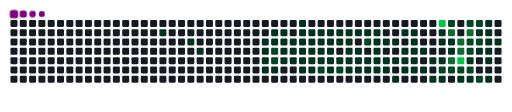
t = 0.00 s
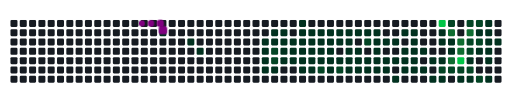
t = 1.77 s
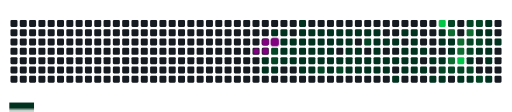
t = 3.30 s
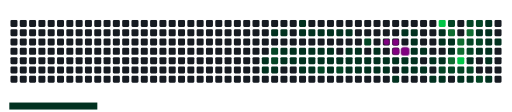
t = 5.00 s
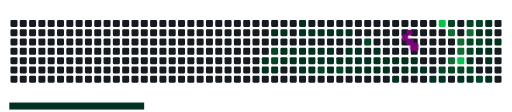
t = 6.65 s
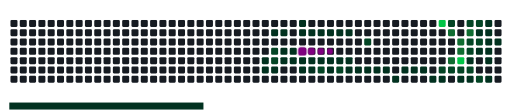
t = 8.30 s

The animated SVG that drew these frames (rendered in a browser with its animation timeline set to each time). Animation: 127 CSS @keyframes rules; frames cover the first 8.30 s, repeats indefinitely.

<svg viewBox="-16 -32 880 192" width="880" height="192" xmlns="http://www.w3.org/2000/svg"><desc>Generated with https://github.com/Platane/snk</desc><style>:root{--cb:#1b1f230a;--cs:purple;--ce:#161b22;--c0:#161b22;--c1:#01311f;--c2:#034525;--c3:#0f6d31;--c4:#00c647}.c{shape-rendering:geometricPrecision;fill:var(--ce);stroke-width:1px;stroke:var(--cb);animation:none 34700ms linear infinite;width:12px;height:12px}@keyframes c0{5.18%{fill:var(--c1)}5.2%,100%{fill:var(--ce)}}.c.c0{fill:var(--c1);animation-name:c0}@keyframes c1{6.33%{fill:var(--c1)}6.35%,100%{fill:var(--ce)}}.c.c1{fill:var(--c1);animation-name:c1}@keyframes c2{6.91%{fill:var(--c1)}6.93%,100%{fill:var(--ce)}}.c.c2{fill:var(--c1);animation-name:c2}@keyframes c3{9.21%{fill:var(--c1)}9.23%,100%{fill:var(--ce)}}.c.c3{fill:var(--c1);animation-name:c3}@keyframes c4{8.92%{fill:var(--c1)}8.94%,100%{fill:var(--ce)}}.c.c4{fill:var(--c1);animation-name:c4}@keyframes c5{49.56%{fill:var(--c1)}49.58%,100%{fill:var(--ce)}}.c.c5{fill:var(--c1);animation-name:c5}@keyframes c6{49.85%{fill:var(--c1)}49.87%,100%{fill:var(--ce)}}.c.c6{fill:var(--c1);animation-name:c6}@keyframes c7{48.4%{fill:var(--c1)}48.42%,100%{fill:var(--ce)}}.c.c7{fill:var(--c1);animation-name:c7}@keyframes c8{9.5%{fill:var(--c1)}9.52%,100%{fill:var(--ce)}}.c.c8{fill:var(--c1);animation-name:c8}@keyframes c9{76.07%{fill:var(--c2)}76.09%,100%{fill:var(--ce)}}.c.c9{fill:var(--c2);animation-name:c9}@keyframes ca{75.78%{fill:var(--c2)}75.8%,100%{fill:var(--ce)}}.c.ca{fill:var(--c2);animation-name:ca}@keyframes cb{50.13%{fill:var(--c1)}50.15%,100%{fill:var(--ce)}}.c.cb{fill:var(--c1);animation-name:cb}@keyframes cc{48.12%{fill:var(--c1)}48.14%,100%{fill:var(--ce)}}.c.cc{fill:var(--c1);animation-name:cc}@keyframes cd{9.79%{fill:var(--c1)}9.81%,100%{fill:var(--ce)}}.c.cd{fill:var(--c1);animation-name:cd}@keyframes ce{24.49%{fill:var(--c1)}24.51%,100%{fill:var(--ce)}}.c.ce{fill:var(--c1);animation-name:ce}@keyframes cf{24.77%{fill:var(--c1)}24.79%,100%{fill:var(--ce)}}.c.cf{fill:var(--c1);animation-name:cf}@keyframes cg{10.08%{fill:var(--c1)}10.1%,100%{fill:var(--ce)}}.c.cg{fill:var(--c1);animation-name:cg}@keyframes ch{24.2%{fill:var(--c1)}24.22%,100%{fill:var(--ce)}}.c.ch{fill:var(--c1);animation-name:ch}@keyframes ci{25.06%{fill:var(--c1)}25.08%,100%{fill:var(--ce)}}.c.ci{fill:var(--c1);animation-name:ci}@keyframes cj{47.25%{fill:var(--c1)}47.27%,100%{fill:var(--ce)}}.c.cj{fill:var(--c1);animation-name:cj}@keyframes ck{46.96%{fill:var(--c1)}46.98%,100%{fill:var(--ce)}}.c.ck{fill:var(--c1);animation-name:ck}@keyframes cl{10.36%{fill:var(--c1)}10.38%,100%{fill:var(--ce)}}.c.cl{fill:var(--c1);animation-name:cl}@keyframes cm{23.91%{fill:var(--c1)}23.93%,100%{fill:var(--ce)}}.c.cm{fill:var(--c1);animation-name:cm}@keyframes cn{25.35%{fill:var(--c1)}25.37%,100%{fill:var(--ce)}}.c.cn{fill:var(--c1);animation-name:cn}@keyframes co{51%{fill:var(--c1)}51.02%,100%{fill:var(--ce)}}.c.co{fill:var(--c1);animation-name:co}@keyframes cp{46.68%{fill:var(--c1)}46.7%,100%{fill:var(--ce)}}.c.cp{fill:var(--c1);animation-name:cp}@keyframes cq{10.65%{fill:var(--c1)}10.67%,100%{fill:var(--ce)}}.c.cq{fill:var(--c1);animation-name:cq}@keyframes cr{23.62%{fill:var(--c1)}23.64%,100%{fill:var(--ce)}}.c.cr{fill:var(--c1);animation-name:cr}@keyframes cs{25.64%{fill:var(--c1)}25.66%,100%{fill:var(--ce)}}.c.cs{fill:var(--c1);animation-name:cs}@keyframes ct{51.29%{fill:var(--c1)}51.31%,100%{fill:var(--ce)}}.c.ct{fill:var(--c1);animation-name:ct}@keyframes cu{46.39%{fill:var(--c1)}46.41%,100%{fill:var(--ce)}}.c.cu{fill:var(--c1);animation-name:cu}@keyframes cv{10.94%{fill:var(--c1)}10.96%,100%{fill:var(--ce)}}.c.cv{fill:var(--c1);animation-name:cv}@keyframes cw{23.33%{fill:var(--c1)}23.35%,100%{fill:var(--ce)}}.c.cw{fill:var(--c1);animation-name:cw}@keyframes cx{25.93%{fill:var(--c1)}25.95%,100%{fill:var(--ce)}}.c.cx{fill:var(--c1);animation-name:cx}@keyframes cy{74.05%{fill:var(--c2)}74.07%,100%{fill:var(--ce)}}.c.cy{fill:var(--c2);animation-name:cy}@keyframes cz{44.37%{fill:var(--c1)}44.39%,100%{fill:var(--ce)}}.c.cz{fill:var(--c1);animation-name:cz}@keyframes c10{11.23%{fill:var(--c1)}11.25%,100%{fill:var(--ce)}}.c.c10{fill:var(--c1);animation-name:c10}@keyframes c11{23.04%{fill:var(--c1)}23.06%,100%{fill:var(--ce)}}.c.c11{fill:var(--c1);animation-name:c11}@keyframes c12{26.21%{fill:var(--c1)}26.23%,100%{fill:var(--ce)}}.c.c12{fill:var(--c1);animation-name:c12}@keyframes c13{43.22%{fill:var(--c1)}43.24%,100%{fill:var(--ce)}}.c.c13{fill:var(--c1);animation-name:c13}@keyframes c14{44.66%{fill:var(--c1)}44.68%,100%{fill:var(--ce)}}.c.c14{fill:var(--c1);animation-name:c14}@keyframes c15{11.52%{fill:var(--c1)}11.54%,100%{fill:var(--ce)}}.c.c15{fill:var(--c1);animation-name:c15}@keyframes c16{26.5%{fill:var(--c1)}26.52%,100%{fill:var(--ce)}}.c.c16{fill:var(--c1);animation-name:c16}@keyframes c17{73.48%{fill:var(--c2)}73.5%,100%{fill:var(--ce)}}.c.c17{fill:var(--c2);animation-name:c17}@keyframes c18{44.95%{fill:var(--c1)}44.97%,100%{fill:var(--ce)}}.c.c18{fill:var(--c1);animation-name:c18}@keyframes c19{11.81%{fill:var(--c1)}11.83%,100%{fill:var(--ce)}}.c.c19{fill:var(--c1);animation-name:c19}@keyframes c1a{22.47%{fill:var(--c1)}22.49%,100%{fill:var(--ce)}}.c.c1a{fill:var(--c1);animation-name:c1a}@keyframes c1b{26.79%{fill:var(--c1)}26.81%,100%{fill:var(--ce)}}.c.c1b{fill:var(--c1);animation-name:c1b}@keyframes c1c{27.08%{fill:var(--c1)}27.1%,100%{fill:var(--ce)}}.c.c1c{fill:var(--c1);animation-name:c1c}@keyframes c1d{12.38%{fill:var(--c1)}12.4%,100%{fill:var(--ce)}}.c.c1d{fill:var(--c1);animation-name:c1d}@keyframes c1e{22.18%{fill:var(--c1)}22.2%,100%{fill:var(--ce)}}.c.c1e{fill:var(--c1);animation-name:c1e}@keyframes c1f{21.89%{fill:var(--c1)}21.91%,100%{fill:var(--ce)}}.c.c1f{fill:var(--c1);animation-name:c1f}@keyframes c1g{27.37%{fill:var(--c1)}27.39%,100%{fill:var(--ce)}}.c.c1g{fill:var(--c1);animation-name:c1g}@keyframes c1h{12.67%{fill:var(--c1)}12.69%,100%{fill:var(--ce)}}.c.c1h{fill:var(--c1);animation-name:c1h}@keyframes c1i{71.75%{fill:var(--c2)}71.77%,100%{fill:var(--ce)}}.c.c1i{fill:var(--c2);animation-name:c1i}@keyframes c1j{21.6%{fill:var(--c1)}21.62%,100%{fill:var(--ce)}}.c.c1j{fill:var(--c1);animation-name:c1j}@keyframes c1k{27.66%{fill:var(--c1)}27.68%,100%{fill:var(--ce)}}.c.c1k{fill:var(--c1);animation-name:c1k}@keyframes c1l{12.96%{fill:var(--c1)}12.98%,100%{fill:var(--ce)}}.c.c1l{fill:var(--c1);animation-name:c1l}@keyframes c1m{13.25%{fill:var(--c1)}13.27%,100%{fill:var(--ce)}}.c.c1m{fill:var(--c1);animation-name:c1m}@keyframes c1n{21.03%{fill:var(--c1)}21.05%,100%{fill:var(--ce)}}.c.c1n{fill:var(--c1);animation-name:c1n}@keyframes c1o{21.32%{fill:var(--c1)}21.34%,100%{fill:var(--ce)}}.c.c1o{fill:var(--c1);animation-name:c1o}@keyframes c1p{27.94%{fill:var(--c1)}27.96%,100%{fill:var(--ce)}}.c.c1p{fill:var(--c1);animation-name:c1p}@keyframes c1q{13.53%{fill:var(--c1)}13.55%,100%{fill:var(--ce)}}.c.c1q{fill:var(--c1);animation-name:c1q}@keyframes c1r{20.45%{fill:var(--c1)}20.47%,100%{fill:var(--ce)}}.c.c1r{fill:var(--c1);animation-name:c1r}@keyframes c1s{28.23%{fill:var(--c1)}28.25%,100%{fill:var(--ce)}}.c.c1s{fill:var(--c1);animation-name:c1s}@keyframes c1t{13.82%{fill:var(--c1)}13.84%,100%{fill:var(--ce)}}.c.c1t{fill:var(--c1);animation-name:c1t}@keyframes c1u{20.16%{fill:var(--c1)}20.18%,100%{fill:var(--ce)}}.c.c1u{fill:var(--c1);animation-name:c1u}@keyframes c1v{40.91%{fill:var(--c1)}40.93%,100%{fill:var(--ce)}}.c.c1v{fill:var(--c1);animation-name:c1v}@keyframes c1w{18.43%{fill:var(--c1)}18.45%,100%{fill:var(--ce)}}.c.c1w{fill:var(--c1);animation-name:c1w}@keyframes c1x{14.4%{fill:var(--c1)}14.42%,100%{fill:var(--ce)}}.c.c1x{fill:var(--c1);animation-name:c1x}@keyframes c1y{19.87%{fill:var(--c1)}19.89%,100%{fill:var(--ce)}}.c.c1y{fill:var(--c1);animation-name:c1y}@keyframes c1z{28.81%{fill:var(--c1)}28.83%,100%{fill:var(--ce)}}.c.c1z{fill:var(--c1);animation-name:c1z}@keyframes c20{18.15%{fill:var(--c1)}18.17%,100%{fill:var(--ce)}}.c.c20{fill:var(--c1);animation-name:c20}@keyframes c21{19.01%{fill:var(--c1)}19.03%,100%{fill:var(--ce)}}.c.c21{fill:var(--c1);animation-name:c21}@keyframes c22{14.69%{fill:var(--c1)}14.71%,100%{fill:var(--ce)}}.c.c22{fill:var(--c1);animation-name:c22}@keyframes c23{19.59%{fill:var(--c1)}19.61%,100%{fill:var(--ce)}}.c.c23{fill:var(--c1);animation-name:c23}@keyframes c24{29.1%{fill:var(--c1)}29.12%,100%{fill:var(--ce)}}.c.c24{fill:var(--c1);animation-name:c24}@keyframes c25{14.98%{fill:var(--c1)}15%,100%{fill:var(--ce)}}.c.c25{fill:var(--c1);animation-name:c25}@keyframes c26{29.38%{fill:var(--c1)}29.4%,100%{fill:var(--ce)}}.c.c26{fill:var(--c1);animation-name:c26}@keyframes c27{15.55%{fill:var(--c1)}15.57%,100%{fill:var(--ce)}}.c.c27{fill:var(--c1);animation-name:c27}@keyframes c28{29.96%{fill:var(--c1)}29.98%,100%{fill:var(--ce)}}.c.c28{fill:var(--c1);animation-name:c28}@keyframes c29{86.16%{fill:var(--c4)}86.18%,100%{fill:var(--ce)}}.c.c29{fill:var(--c4);animation-name:c29}@keyframes c2a{17.28%{fill:var(--c1)}17.3%,100%{fill:var(--ce)}}.c.c2a{fill:var(--c1);animation-name:c2a}@keyframes c2b{16.99%{fill:var(--c1)}17.01%,100%{fill:var(--ce)}}.c.c2b{fill:var(--c1);animation-name:c2b}@keyframes c2c{15.84%{fill:var(--c1)}15.86%,100%{fill:var(--ce)}}.c.c2c{fill:var(--c1);animation-name:c2c}@keyframes c2d{65.7%{fill:var(--c2)}65.72%,100%{fill:var(--ce)}}.c.c2d{fill:var(--c2);animation-name:c2d}@keyframes c2e{30.25%{fill:var(--c1)}30.27%,100%{fill:var(--ce)}}.c.c2e{fill:var(--c1);animation-name:c2e}@keyframes c2f{61.66%{fill:var(--c2)}61.68%,100%{fill:var(--ce)}}.c.c2f{fill:var(--c2);animation-name:c2f}@keyframes c2g{83.28%{fill:var(--c3)}83.3%,100%{fill:var(--ce)}}.c.c2g{fill:var(--c3);animation-name:c2g}@keyframes c2h{16.7%{fill:var(--c1)}16.72%,100%{fill:var(--ce)}}.c.c2h{fill:var(--c1);animation-name:c2h}@keyframes c2i{16.42%{fill:var(--c1)}16.44%,100%{fill:var(--ce)}}.c.c2i{fill:var(--c1);animation-name:c2i}@keyframes c2j{84.14%{fill:var(--c3)}84.16%,100%{fill:var(--ce)}}.c.c2j{fill:var(--c3);animation-name:c2j}@keyframes c2k{65.41%{fill:var(--c2)}65.43%,100%{fill:var(--ce)}}.c.c2k{fill:var(--c2);animation-name:c2k}@keyframes c2l{82.12%{fill:var(--c3)}82.14%,100%{fill:var(--ce)}}.c.c2l{fill:var(--c3);animation-name:c2l}@keyframes c2m{81.83%{fill:var(--c3)}81.85%,100%{fill:var(--ce)}}.c.c2m{fill:var(--c3);animation-name:c2m}@keyframes c2n{84.43%{fill:var(--c4)}84.45%,100%{fill:var(--ce)}}.c.c2n{fill:var(--c4);animation-name:c2n}@keyframes c2o{65.12%{fill:var(--c2)}65.14%,100%{fill:var(--ce)}}.c.c2o{fill:var(--c2);animation-name:c2o}@keyframes c2p{30.83%{fill:var(--c1)}30.85%,100%{fill:var(--ce)}}.c.c2p{fill:var(--c1);animation-name:c2p}@keyframes c2q{61.09%{fill:var(--c2)}61.11%,100%{fill:var(--ce)}}.c.c2q{fill:var(--c2);animation-name:c2q}@keyframes c2r{82.7%{fill:var(--c3)}82.72%,100%{fill:var(--ce)}}.c.c2r{fill:var(--c3);animation-name:c2r}@keyframes c2s{63.97%{fill:var(--c2)}63.99%,100%{fill:var(--ce)}}.c.c2s{fill:var(--c2);animation-name:c2s}@keyframes c2t{59.07%{fill:var(--c2)}59.09%,100%{fill:var(--ce)}}.c.c2t{fill:var(--c2);animation-name:c2t}@keyframes c2u{58.78%{fill:var(--c1)}58.8%,100%{fill:var(--ce)}}.c.c2u{fill:var(--c1);animation-name:c2u}@keyframes c2v{64.83%{fill:var(--c2)}64.85%,100%{fill:var(--ce)}}.c.c2v{fill:var(--c2);animation-name:c2v}@keyframes c2w{31.11%{fill:var(--c1)}31.13%,100%{fill:var(--ce)}}.c.c2w{fill:var(--c1);animation-name:c2w}@keyframes c2x{60.8%{fill:var(--c2)}60.82%,100%{fill:var(--ce)}}.c.c2x{fill:var(--c2);animation-name:c2x}@keyframes c2y{60.51%{fill:var(--c1)}60.53%,100%{fill:var(--ce)}}.c.c2y{fill:var(--c1);animation-name:c2y}@keyframes c2z{63.68%{fill:var(--c2)}63.7%,100%{fill:var(--ce)}}.c.c2z{fill:var(--c2);animation-name:c2z}@keyframes c30{36.3%{fill:var(--c1)}36.32%,100%{fill:var(--ce)}}.c.c30{fill:var(--c1);animation-name:c30}@keyframes c31{67.14%{fill:var(--c2)}67.16%,100%{fill:var(--ce)}}.c.c31{fill:var(--c2);animation-name:c31}@keyframes c32{34.57%{fill:var(--c1)}34.59%,100%{fill:var(--ce)}}.c.c32{fill:var(--c1);animation-name:c32}@keyframes c33{34.28%{fill:var(--c1)}34.3%,100%{fill:var(--ce)}}.c.c33{fill:var(--c1);animation-name:c33}@keyframes c34{33.42%{fill:var(--c1)}33.44%,100%{fill:var(--ce)}}.c.c34{fill:var(--c1);animation-name:c34}@keyframes c35{33.13%{fill:var(--c1)}33.15%,100%{fill:var(--ce)}}.c.c35{fill:var(--c1);animation-name:c35}@keyframes c36{32.84%{fill:var(--c1)}32.86%,100%{fill:var(--ce)}}.c.c36{fill:var(--c1);animation-name:c36}@keyframes c37{32.27%{fill:var(--c1)}32.29%,100%{fill:var(--ce)}}.c.c37{fill:var(--c1);animation-name:c37}@keyframes c38{33.71%{fill:var(--c1)}33.73%,100%{fill:var(--ce)}}.c.c38{fill:var(--c1);animation-name:c38}.u{transform-origin:0 0;transform:scale(0,1);animation:none linear 34700ms infinite}@keyframes u0{5.18%{transform:scale(0.000,1)}5.2%,6.33%{transform:scale(0.011,1)}6.35%,6.91%{transform:scale(0.022,1)}6.93%,8.92%{transform:scale(0.032,1)}8.94%,9.21%{transform:scale(0.043,1)}9.23%,9.5%{transform:scale(0.054,1)}9.52%,9.79%{transform:scale(0.065,1)}9.81%,10.08%{transform:scale(0.075,1)}10.1%,10.36%{transform:scale(0.086,1)}10.38%,10.65%{transform:scale(0.097,1)}10.67%,10.94%{transform:scale(0.108,1)}10.96%,11.23%{transform:scale(0.118,1)}11.25%,11.52%{transform:scale(0.129,1)}11.54%,11.81%{transform:scale(0.140,1)}11.83%,12.38%{transform:scale(0.151,1)}12.4%,12.67%{transform:scale(0.161,1)}12.69%,12.96%{transform:scale(0.172,1)}12.98%,13.25%{transform:scale(0.183,1)}13.27%,13.53%{transform:scale(0.194,1)}13.55%,13.82%{transform:scale(0.204,1)}13.84%,14.4%{transform:scale(0.215,1)}14.42%,14.69%{transform:scale(0.226,1)}14.71%,14.98%{transform:scale(0.237,1)}15%,15.55%{transform:scale(0.247,1)}15.57%,15.84%{transform:scale(0.258,1)}15.86%,16.42%{transform:scale(0.269,1)}16.44%,16.7%{transform:scale(0.280,1)}16.72%,16.99%{transform:scale(0.290,1)}17.01%,17.28%{transform:scale(0.301,1)}17.3%,18.15%{transform:scale(0.312,1)}18.17%,18.43%{transform:scale(0.323,1)}18.45%,19.01%{transform:scale(0.333,1)}19.03%,19.59%{transform:scale(0.344,1)}19.61%,19.87%{transform:scale(0.355,1)}19.89%,20.16%{transform:scale(0.366,1)}20.18%,20.45%{transform:scale(0.376,1)}20.47%,21.03%{transform:scale(0.387,1)}21.05%,21.32%{transform:scale(0.398,1)}21.34%,21.6%{transform:scale(0.409,1)}21.62%,21.89%{transform:scale(0.419,1)}21.91%,22.18%{transform:scale(0.430,1)}22.2%,22.47%{transform:scale(0.441,1)}22.49%,23.04%{transform:scale(0.452,1)}23.06%,23.33%{transform:scale(0.462,1)}23.35%,23.62%{transform:scale(0.473,1)}23.64%,23.91%{transform:scale(0.484,1)}23.93%,24.2%{transform:scale(0.495,1)}24.22%,24.49%{transform:scale(0.505,1)}24.51%,24.77%{transform:scale(0.516,1)}24.79%,25.06%{transform:scale(0.527,1)}25.08%,25.35%{transform:scale(0.538,1)}25.37%,25.64%{transform:scale(0.548,1)}25.66%,25.93%{transform:scale(0.559,1)}25.95%,26.21%{transform:scale(0.570,1)}26.23%,26.5%{transform:scale(0.581,1)}26.52%,26.79%{transform:scale(0.591,1)}26.81%,27.08%{transform:scale(0.602,1)}27.1%,27.37%{transform:scale(0.613,1)}27.39%,27.66%{transform:scale(0.624,1)}27.68%,27.94%{transform:scale(0.634,1)}27.96%,28.23%{transform:scale(0.645,1)}28.25%,28.81%{transform:scale(0.656,1)}28.83%,29.1%{transform:scale(0.667,1)}29.12%,29.38%{transform:scale(0.677,1)}29.4%,29.96%{transform:scale(0.688,1)}29.98%,30.25%{transform:scale(0.699,1)}30.27%,30.83%{transform:scale(0.710,1)}30.85%,31.11%{transform:scale(0.720,1)}31.13%,32.27%{transform:scale(0.731,1)}32.29%,32.84%{transform:scale(0.742,1)}32.86%,33.13%{transform:scale(0.753,1)}33.15%,33.42%{transform:scale(0.763,1)}33.44%,33.71%{transform:scale(0.774,1)}33.73%,34.28%{transform:scale(0.785,1)}34.3%,34.57%{transform:scale(0.796,1)}34.59%,36.3%{transform:scale(0.806,1)}36.32%,40.91%{transform:scale(0.817,1)}40.93%,43.22%{transform:scale(0.828,1)}43.24%,44.37%{transform:scale(0.839,1)}44.39%,44.66%{transform:scale(0.849,1)}44.68%,44.95%{transform:scale(0.860,1)}44.97%,46.39%{transform:scale(0.871,1)}46.41%,46.68%{transform:scale(0.882,1)}46.7%,46.96%{transform:scale(0.892,1)}46.98%,47.25%{transform:scale(0.903,1)}47.27%,48.12%{transform:scale(0.914,1)}48.14%,48.4%{transform:scale(0.925,1)}48.42%,49.56%{transform:scale(0.935,1)}49.58%,49.85%{transform:scale(0.946,1)}49.87%,50.13%{transform:scale(0.957,1)}50.15%,51%{transform:scale(0.968,1)}51.02%,51.29%{transform:scale(0.978,1)}51.31%,58.78%{transform:scale(0.989,1)}58.8%,100%{transform:scale(1.000,1)}}.u.u0{fill:var(--c1);animation-name:u0;transform-origin:0.0px 0}@keyframes u1{59.07%{transform:scale(0.000,1)}59.09%,100%{transform:scale(1.000,1)}}.u.u1{fill:var(--c2);animation-name:u1;transform-origin:674.1px 0}@keyframes u2{60.51%{transform:scale(0.000,1)}60.53%,100%{transform:scale(1.000,1)}}.u.u2{fill:var(--c1);animation-name:u2;transform-origin:681.3px 0}@keyframes u3{60.8%{transform:scale(0.000,1)}60.82%,61.09%{transform:scale(0.067,1)}61.11%,61.66%{transform:scale(0.133,1)}61.68%,63.68%{transform:scale(0.200,1)}63.7%,63.97%{transform:scale(0.267,1)}63.99%,64.83%{transform:scale(0.333,1)}64.85%,65.12%{transform:scale(0.400,1)}65.14%,65.41%{transform:scale(0.467,1)}65.43%,65.7%{transform:scale(0.533,1)}65.72%,67.14%{transform:scale(0.600,1)}67.16%,71.75%{transform:scale(0.667,1)}71.77%,73.48%{transform:scale(0.733,1)}73.5%,74.05%{transform:scale(0.800,1)}74.07%,75.78%{transform:scale(0.867,1)}75.8%,76.07%{transform:scale(0.933,1)}76.09%,100%{transform:scale(1.000,1)}}.u.u3{fill:var(--c2);animation-name:u3;transform-origin:688.5px 0}@keyframes u4{81.83%{transform:scale(0.000,1)}81.85%,82.12%{transform:scale(0.200,1)}82.14%,82.7%{transform:scale(0.400,1)}82.72%,83.28%{transform:scale(0.600,1)}83.3%,84.14%{transform:scale(0.800,1)}84.16%,100%{transform:scale(1.000,1)}}.u.u4{fill:var(--c3);animation-name:u4;transform-origin:797.3px 0}@keyframes u5{84.43%{transform:scale(0.000,1)}84.45%,86.16%{transform:scale(0.500,1)}86.18%,100%{transform:scale(1.000,1)}}.u.u5{fill:var(--c4);animation-name:u5;transform-origin:833.5px 0}.s{shape-rendering:geometricPrecision;fill:var(--cs);animation:none linear 34700ms infinite}@keyframes s0{0%,99.71%{transform:translate(0px,-16px)}0.29%{transform:translate(0px,0px)}4.9%{transform:translate(256px,0px)}5.19%{transform:translate(256px,16px)}6.05%{transform:translate(304px,16px)}6.34%{transform:translate(304px,32px)}6.63%{transform:translate(320px,32px)}6.92%{transform:translate(320px,48px)}8.93%{transform:translate(432px,48px)}9.22%{transform:translate(432px,32px)}12.1%{transform:translate(592px,32px)}12.39%{transform:translate(592px,16px)}12.97%{transform:translate(624px,16px)}13.26%{transform:translate(624px,32px)}13.83%{transform:translate(656px,32px)}14.12%{transform:translate(656px,48px)}14.99%{transform:translate(704px,48px)}15.27%{transform:translate(704px,64px)}15.85%{transform:translate(736px,64px)}16.14%{transform:translate(736px,48px)}16.43%{transform:translate(752px,48px)}16.71%{transform:translate(752px,32px)}17%,69.45%{transform:translate(736px,32px)}17.29%{transform:translate(736px,16px)}18.44%{transform:translate(672px,16px)}18.73%{transform:translate(672px,32px)}19.02%{transform:translate(688px,32px)}19.6%{transform:translate(688px,64px)}20.46%{transform:translate(640px,64px)}20.75%{transform:translate(640px,48px)}21.04%{transform:translate(624px,48px)}21.33%{transform:translate(624px,64px)}21.9%{transform:translate(592px,64px)}22.19%{transform:translate(592px,48px)}24.5%{transform:translate(464px,48px)}24.78%{transform:translate(464px,64px)}26.8%{transform:translate(576px,64px)}27.09%{transform:translate(576px,80px)}29.68%{transform:translate(720px,80px)}29.97%{transform:translate(720px,96px)}31.12%,38.62%,56.48%{transform:translate(784px,96px)}31.41%,38.33%,56.77%{transform:translate(784px,112px)}31.99%,37.75%,57.35%{transform:translate(816px,112px)}33.43%{transform:translate(816px,32px)}33.72%{transform:translate(832px,32px)}34.01%,35.16%{transform:translate(832px,16px)}34.29%,35.45%,60.23%{transform:translate(816px,16px)}34.58%{transform:translate(816px,0px)}34.87%{transform:translate(832px,0px)}36.02%,59.65%{transform:translate(816px,48px)}36.31%{transform:translate(800px,48px)}36.6%,58.5%{transform:translate(800px,64px)}36.89%{transform:translate(816px,64px)}42.94%{transform:translate(544px,96px)}44.38%{transform:translate(544px,16px)}44.96%{transform:translate(576px,16px)}45.24%{transform:translate(576px,0px)}46.11%{transform:translate(528px,0px)}46.4%{transform:translate(528px,16px)}46.97%{transform:translate(496px,16px)}47.26%{transform:translate(496px,0px)}47.84%{transform:translate(464px,0px)}48.13%{transform:translate(464px,16px)}48.7%{transform:translate(432px,16px)}49.86%{transform:translate(432px,80px)}51.3%{transform:translate(512px,80px)}51.59%{transform:translate(512px,96px)}57.93%{transform:translate(816px,80px)}58.21%,67.44%{transform:translate(800px,80px)}58.79%{transform:translate(784px,64px)}59.08%{transform:translate(784px,48px)}60.52%{transform:translate(800px,16px)}60.81%{transform:translate(800px,0px)}61.67%{transform:translate(752px,0px)}61.96%{transform:translate(752px,-16px)}62.82%{transform:translate(800px,-16px)}63.69%{transform:translate(800px,32px)}63.98%,82.42%{transform:translate(784px,32px)}64.84%{transform:translate(784px,80px)}65.71%,68.59%{transform:translate(736px,80px)}65.99%{transform:translate(736px,96px)}67.15%{transform:translate(800px,96px)}72.62%{transform:translate(560px,32px)}73.49%{transform:translate(560px,80px)}74.06%{transform:translate(528px,80px)}74.35%{transform:translate(528px,64px)}75.79%{transform:translate(448px,64px)}76.08%{transform:translate(448px,48px)}81.84%{transform:translate(768px,48px)}82.13%{transform:translate(768px,32px)}82.71%{transform:translate(784px,16px)}83.29%{transform:translate(752px,16px)}84.15%{transform:translate(752px,64px)}84.44%{transform:translate(768px,64px)}85.59%{transform:translate(768px,0px)}98.27%{transform:translate(64px,0px)}98.56%{transform:translate(64px,-16px)}}.s.s0{transform:translate(0px,-16px);animation-name:s0}@keyframes s1{0%,99.71%{transform:translate(16px,-16px)}0.29%{transform:translate(0px,-16px)}0.58%{transform:translate(0px,0px)}5.19%{transform:translate(256px,0px)}5.48%{transform:translate(256px,16px)}6.34%{transform:translate(304px,16px)}6.63%{transform:translate(304px,32px)}6.92%{transform:translate(320px,32px)}7.2%{transform:translate(320px,48px)}9.22%{transform:translate(432px,48px)}9.51%{transform:translate(432px,32px)}12.39%{transform:translate(592px,32px)}12.68%{transform:translate(592px,16px)}13.26%{transform:translate(624px,16px)}13.54%{transform:translate(624px,32px)}14.12%{transform:translate(656px,32px)}14.41%{transform:translate(656px,48px)}15.27%{transform:translate(704px,48px)}15.56%{transform:translate(704px,64px)}16.14%{transform:translate(736px,64px)}16.43%{transform:translate(736px,48px)}16.71%{transform:translate(752px,48px)}17%{transform:translate(752px,32px)}17.29%,69.74%{transform:translate(736px,32px)}17.58%{transform:translate(736px,16px)}18.73%{transform:translate(672px,16px)}19.02%{transform:translate(672px,32px)}19.31%{transform:translate(688px,32px)}19.88%{transform:translate(688px,64px)}20.75%{transform:translate(640px,64px)}21.04%{transform:translate(640px,48px)}21.33%{transform:translate(624px,48px)}21.61%{transform:translate(624px,64px)}22.19%{transform:translate(592px,64px)}22.48%{transform:translate(592px,48px)}24.78%{transform:translate(464px,48px)}25.07%{transform:translate(464px,64px)}27.09%{transform:translate(576px,64px)}27.38%{transform:translate(576px,80px)}29.97%{transform:translate(720px,80px)}30.26%{transform:translate(720px,96px)}31.41%,38.9%,56.77%{transform:translate(784px,96px)}31.7%,38.62%,57.06%{transform:translate(784px,112px)}32.28%,38.04%,57.64%{transform:translate(816px,112px)}33.72%{transform:translate(816px,32px)}34.01%{transform:translate(832px,32px)}34.29%,35.45%{transform:translate(832px,16px)}34.58%,35.73%,60.52%{transform:translate(816px,16px)}34.87%{transform:translate(816px,0px)}35.16%{transform:translate(832px,0px)}36.31%,59.94%{transform:translate(816px,48px)}36.6%{transform:translate(800px,48px)}36.89%,58.79%{transform:translate(800px,64px)}37.18%{transform:translate(816px,64px)}43.23%{transform:translate(544px,96px)}44.67%{transform:translate(544px,16px)}45.24%{transform:translate(576px,16px)}45.53%{transform:translate(576px,0px)}46.4%{transform:translate(528px,0px)}46.69%{transform:translate(528px,16px)}47.26%{transform:translate(496px,16px)}47.55%{transform:translate(496px,0px)}48.13%{transform:translate(464px,0px)}48.41%{transform:translate(464px,16px)}48.99%{transform:translate(432px,16px)}50.14%{transform:translate(432px,80px)}51.59%{transform:translate(512px,80px)}51.87%{transform:translate(512px,96px)}58.21%{transform:translate(816px,80px)}58.5%,67.72%{transform:translate(800px,80px)}59.08%{transform:translate(784px,64px)}59.37%{transform:translate(784px,48px)}60.81%{transform:translate(800px,16px)}61.1%{transform:translate(800px,0px)}61.96%{transform:translate(752px,0px)}62.25%{transform:translate(752px,-16px)}63.11%{transform:translate(800px,-16px)}63.98%{transform:translate(800px,32px)}64.27%,82.71%{transform:translate(784px,32px)}65.13%{transform:translate(784px,80px)}65.99%,68.88%{transform:translate(736px,80px)}66.28%{transform:translate(736px,96px)}67.44%{transform:translate(800px,96px)}72.91%{transform:translate(560px,32px)}73.78%{transform:translate(560px,80px)}74.35%{transform:translate(528px,80px)}74.64%{transform:translate(528px,64px)}76.08%{transform:translate(448px,64px)}76.37%{transform:translate(448px,48px)}82.13%{transform:translate(768px,48px)}82.42%{transform:translate(768px,32px)}83%{transform:translate(784px,16px)}83.57%{transform:translate(752px,16px)}84.44%{transform:translate(752px,64px)}84.73%{transform:translate(768px,64px)}85.88%{transform:translate(768px,0px)}98.56%{transform:translate(64px,0px)}98.85%{transform:translate(64px,-16px)}}.s.s1{transform:translate(16px,-16px);animation-name:s1}@keyframes s2{0%,99.71%{transform:translate(32px,-16px)}0.58%{transform:translate(0px,-16px)}0.86%{transform:translate(0px,0px)}5.48%{transform:translate(256px,0px)}5.76%{transform:translate(256px,16px)}6.63%{transform:translate(304px,16px)}6.92%{transform:translate(304px,32px)}7.2%{transform:translate(320px,32px)}7.49%{transform:translate(320px,48px)}9.51%{transform:translate(432px,48px)}9.8%{transform:translate(432px,32px)}12.68%{transform:translate(592px,32px)}12.97%{transform:translate(592px,16px)}13.54%{transform:translate(624px,16px)}13.83%{transform:translate(624px,32px)}14.41%{transform:translate(656px,32px)}14.7%{transform:translate(656px,48px)}15.56%{transform:translate(704px,48px)}15.85%{transform:translate(704px,64px)}16.43%{transform:translate(736px,64px)}16.71%{transform:translate(736px,48px)}17%{transform:translate(752px,48px)}17.29%{transform:translate(752px,32px)}17.58%,70.03%{transform:translate(736px,32px)}17.87%{transform:translate(736px,16px)}19.02%{transform:translate(672px,16px)}19.31%{transform:translate(672px,32px)}19.6%{transform:translate(688px,32px)}20.17%{transform:translate(688px,64px)}21.04%{transform:translate(640px,64px)}21.33%{transform:translate(640px,48px)}21.61%{transform:translate(624px,48px)}21.9%{transform:translate(624px,64px)}22.48%{transform:translate(592px,64px)}22.77%{transform:translate(592px,48px)}25.07%{transform:translate(464px,48px)}25.36%{transform:translate(464px,64px)}27.38%{transform:translate(576px,64px)}27.67%{transform:translate(576px,80px)}30.26%{transform:translate(720px,80px)}30.55%{transform:translate(720px,96px)}31.7%,39.19%,57.06%{transform:translate(784px,96px)}31.99%,38.9%,57.35%{transform:translate(784px,112px)}32.56%,38.33%,57.93%{transform:translate(816px,112px)}34.01%{transform:translate(816px,32px)}34.29%{transform:translate(832px,32px)}34.58%,35.73%{transform:translate(832px,16px)}34.87%,36.02%,60.81%{transform:translate(816px,16px)}35.16%{transform:translate(816px,0px)}35.45%{transform:translate(832px,0px)}36.6%,60.23%{transform:translate(816px,48px)}36.89%{transform:translate(800px,48px)}37.18%,59.08%{transform:translate(800px,64px)}37.46%{transform:translate(816px,64px)}43.52%{transform:translate(544px,96px)}44.96%{transform:translate(544px,16px)}45.53%{transform:translate(576px,16px)}45.82%{transform:translate(576px,0px)}46.69%{transform:translate(528px,0px)}46.97%{transform:translate(528px,16px)}47.55%{transform:translate(496px,16px)}47.84%{transform:translate(496px,0px)}48.41%{transform:translate(464px,0px)}48.7%{transform:translate(464px,16px)}49.28%{transform:translate(432px,16px)}50.43%{transform:translate(432px,80px)}51.87%{transform:translate(512px,80px)}52.16%{transform:translate(512px,96px)}58.5%{transform:translate(816px,80px)}58.79%,68.01%{transform:translate(800px,80px)}59.37%{transform:translate(784px,64px)}59.65%{transform:translate(784px,48px)}61.1%{transform:translate(800px,16px)}61.38%{transform:translate(800px,0px)}62.25%{transform:translate(752px,0px)}62.54%{transform:translate(752px,-16px)}63.4%{transform:translate(800px,-16px)}64.27%{transform:translate(800px,32px)}64.55%,83%{transform:translate(784px,32px)}65.42%{transform:translate(784px,80px)}66.28%,69.16%{transform:translate(736px,80px)}66.57%{transform:translate(736px,96px)}67.72%{transform:translate(800px,96px)}73.2%{transform:translate(560px,32px)}74.06%{transform:translate(560px,80px)}74.64%{transform:translate(528px,80px)}74.93%{transform:translate(528px,64px)}76.37%{transform:translate(448px,64px)}76.66%{transform:translate(448px,48px)}82.42%{transform:translate(768px,48px)}82.71%{transform:translate(768px,32px)}83.29%{transform:translate(784px,16px)}83.86%{transform:translate(752px,16px)}84.73%{transform:translate(752px,64px)}85.01%{transform:translate(768px,64px)}86.17%{transform:translate(768px,0px)}98.85%{transform:translate(64px,0px)}99.14%{transform:translate(64px,-16px)}}.s.s2{transform:translate(32px,-16px);animation-name:s2}@keyframes s3{0%,99.71%{transform:translate(48px,-16px)}0.86%{transform:translate(0px,-16px)}1.15%{transform:translate(0px,0px)}5.76%{transform:translate(256px,0px)}6.05%{transform:translate(256px,16px)}6.92%{transform:translate(304px,16px)}7.2%{transform:translate(304px,32px)}7.49%{transform:translate(320px,32px)}7.78%{transform:translate(320px,48px)}9.8%{transform:translate(432px,48px)}10.09%{transform:translate(432px,32px)}12.97%{transform:translate(592px,32px)}13.26%{transform:translate(592px,16px)}13.83%{transform:translate(624px,16px)}14.12%{transform:translate(624px,32px)}14.7%{transform:translate(656px,32px)}14.99%{transform:translate(656px,48px)}15.85%{transform:translate(704px,48px)}16.14%{transform:translate(704px,64px)}16.71%{transform:translate(736px,64px)}17%{transform:translate(736px,48px)}17.29%{transform:translate(752px,48px)}17.58%{transform:translate(752px,32px)}17.87%,70.32%{transform:translate(736px,32px)}18.16%{transform:translate(736px,16px)}19.31%{transform:translate(672px,16px)}19.6%{transform:translate(672px,32px)}19.88%{transform:translate(688px,32px)}20.46%{transform:translate(688px,64px)}21.33%{transform:translate(640px,64px)}21.61%{transform:translate(640px,48px)}21.9%{transform:translate(624px,48px)}22.19%{transform:translate(624px,64px)}22.77%{transform:translate(592px,64px)}23.05%{transform:translate(592px,48px)}25.36%{transform:translate(464px,48px)}25.65%{transform:translate(464px,64px)}27.67%{transform:translate(576px,64px)}27.95%{transform:translate(576px,80px)}30.55%{transform:translate(720px,80px)}30.84%{transform:translate(720px,96px)}31.99%,39.48%,57.35%{transform:translate(784px,96px)}32.28%,39.19%,57.64%{transform:translate(784px,112px)}32.85%,38.62%,58.21%{transform:translate(816px,112px)}34.29%{transform:translate(816px,32px)}34.58%{transform:translate(832px,32px)}34.87%,36.02%{transform:translate(832px,16px)}35.16%,36.31%,61.1%{transform:translate(816px,16px)}35.45%{transform:translate(816px,0px)}35.73%{transform:translate(832px,0px)}36.89%,60.52%{transform:translate(816px,48px)}37.18%{transform:translate(800px,48px)}37.46%,59.37%{transform:translate(800px,64px)}37.75%{transform:translate(816px,64px)}43.8%{transform:translate(544px,96px)}45.24%{transform:translate(544px,16px)}45.82%{transform:translate(576px,16px)}46.11%{transform:translate(576px,0px)}46.97%{transform:translate(528px,0px)}47.26%{transform:translate(528px,16px)}47.84%{transform:translate(496px,16px)}48.13%{transform:translate(496px,0px)}48.7%{transform:translate(464px,0px)}48.99%{transform:translate(464px,16px)}49.57%{transform:translate(432px,16px)}50.72%{transform:translate(432px,80px)}52.16%{transform:translate(512px,80px)}52.45%{transform:translate(512px,96px)}58.79%{transform:translate(816px,80px)}59.08%,68.3%{transform:translate(800px,80px)}59.65%{transform:translate(784px,64px)}59.94%{transform:translate(784px,48px)}61.38%{transform:translate(800px,16px)}61.67%{transform:translate(800px,0px)}62.54%{transform:translate(752px,0px)}62.82%{transform:translate(752px,-16px)}63.69%{transform:translate(800px,-16px)}64.55%{transform:translate(800px,32px)}64.84%,83.29%{transform:translate(784px,32px)}65.71%{transform:translate(784px,80px)}66.57%,69.45%{transform:translate(736px,80px)}66.86%{transform:translate(736px,96px)}68.01%{transform:translate(800px,96px)}73.49%{transform:translate(560px,32px)}74.35%{transform:translate(560px,80px)}74.93%{transform:translate(528px,80px)}75.22%{transform:translate(528px,64px)}76.66%{transform:translate(448px,64px)}76.95%{transform:translate(448px,48px)}82.71%{transform:translate(768px,48px)}83%{transform:translate(768px,32px)}83.57%{transform:translate(784px,16px)}84.15%{transform:translate(752px,16px)}85.01%{transform:translate(752px,64px)}85.3%{transform:translate(768px,64px)}86.46%{transform:translate(768px,0px)}99.14%{transform:translate(64px,0px)}99.42%{transform:translate(64px,-16px)}}.s.s3{transform:translate(48px,-16px);animation-name:s3}</style><rect class="c" x="2" y="2" rx="2" ry="2"/><rect class="c" x="2" y="18" rx="2" ry="2"/><rect class="c" x="2" y="34" rx="2" ry="2"/><rect class="c" x="2" y="50" rx="2" ry="2"/><rect class="c" x="2" y="66" rx="2" ry="2"/><rect class="c" x="2" y="82" rx="2" ry="2"/><rect class="c" x="2" y="98" rx="2" ry="2"/><rect class="c" x="18" y="2" rx="2" ry="2"/><rect class="c" x="18" y="18" rx="2" ry="2"/><rect class="c" x="18" y="34" rx="2" ry="2"/><rect class="c" x="18" y="50" rx="2" ry="2"/><rect class="c" x="18" y="66" rx="2" ry="2"/><rect class="c" x="18" y="82" rx="2" ry="2"/><rect class="c" x="18" y="98" rx="2" ry="2"/><rect class="c" x="34" y="2" rx="2" ry="2"/><rect class="c" x="34" y="18" rx="2" ry="2"/><rect class="c" x="34" y="34" rx="2" ry="2"/><rect class="c" x="34" y="50" rx="2" ry="2"/><rect class="c" x="34" y="66" rx="2" ry="2"/><rect class="c" x="34" y="82" rx="2" ry="2"/><rect class="c" x="34" y="98" rx="2" ry="2"/><rect class="c" x="50" y="2" rx="2" ry="2"/><rect class="c" x="50" y="18" rx="2" ry="2"/><rect class="c" x="50" y="34" rx="2" ry="2"/><rect class="c" x="50" y="50" rx="2" ry="2"/><rect class="c" x="50" y="66" rx="2" ry="2"/><rect class="c" x="50" y="82" rx="2" ry="2"/><rect class="c" x="50" y="98" rx="2" ry="2"/><rect class="c" x="66" y="2" rx="2" ry="2"/><rect class="c" x="66" y="18" rx="2" ry="2"/><rect class="c" x="66" y="34" rx="2" ry="2"/><rect class="c" x="66" y="50" rx="2" ry="2"/><rect class="c" x="66" y="66" rx="2" ry="2"/><rect class="c" x="66" y="82" rx="2" ry="2"/><rect class="c" x="66" y="98" rx="2" ry="2"/><rect class="c" x="82" y="2" rx="2" ry="2"/><rect class="c" x="82" y="18" rx="2" ry="2"/><rect class="c" x="82" y="34" rx="2" ry="2"/><rect class="c" x="82" y="50" rx="2" ry="2"/><rect class="c" x="82" y="66" rx="2" ry="2"/><rect class="c" x="82" y="82" rx="2" ry="2"/><rect class="c" x="82" y="98" rx="2" ry="2"/><rect class="c" x="98" y="2" rx="2" ry="2"/><rect class="c" x="98" y="18" rx="2" ry="2"/><rect class="c" x="98" y="34" rx="2" ry="2"/><rect class="c" x="98" y="50" rx="2" ry="2"/><rect class="c" x="98" y="66" rx="2" ry="2"/><rect class="c" x="98" y="82" rx="2" ry="2"/><rect class="c" x="98" y="98" rx="2" ry="2"/><rect class="c" x="114" y="2" rx="2" ry="2"/><rect class="c" x="114" y="18" rx="2" ry="2"/><rect class="c" x="114" y="34" rx="2" ry="2"/><rect class="c" x="114" y="50" rx="2" ry="2"/><rect class="c" x="114" y="66" rx="2" ry="2"/><rect class="c" x="114" y="82" rx="2" ry="2"/><rect class="c" x="114" y="98" rx="2" ry="2"/><rect class="c" x="130" y="2" rx="2" ry="2"/><rect class="c" x="130" y="18" rx="2" ry="2"/><rect class="c" x="130" y="34" rx="2" ry="2"/><rect class="c" x="130" y="50" rx="2" ry="2"/><rect class="c" x="130" y="66" rx="2" ry="2"/><rect class="c" x="130" y="82" rx="2" ry="2"/><rect class="c" x="130" y="98" rx="2" ry="2"/><rect class="c" x="146" y="2" rx="2" ry="2"/><rect class="c" x="146" y="18" rx="2" ry="2"/><rect class="c" x="146" y="34" rx="2" ry="2"/><rect class="c" x="146" y="50" rx="2" ry="2"/><rect class="c" x="146" y="66" rx="2" ry="2"/><rect class="c" x="146" y="82" rx="2" ry="2"/><rect class="c" x="146" y="98" rx="2" ry="2"/><rect class="c" x="162" y="2" rx="2" ry="2"/><rect class="c" x="162" y="18" rx="2" ry="2"/><rect class="c" x="162" y="34" rx="2" ry="2"/><rect class="c" x="162" y="50" rx="2" ry="2"/><rect class="c" x="162" y="66" rx="2" ry="2"/><rect class="c" x="162" y="82" rx="2" ry="2"/><rect class="c" x="162" y="98" rx="2" ry="2"/><rect class="c" x="178" y="2" rx="2" ry="2"/><rect class="c" x="178" y="18" rx="2" ry="2"/><rect class="c" x="178" y="34" rx="2" ry="2"/><rect class="c" x="178" y="50" rx="2" ry="2"/><rect class="c" x="178" y="66" rx="2" ry="2"/><rect class="c" x="178" y="82" rx="2" ry="2"/><rect class="c" x="178" y="98" rx="2" ry="2"/><rect class="c" x="194" y="2" rx="2" ry="2"/><rect class="c" x="194" y="18" rx="2" ry="2"/><rect class="c" x="194" y="34" rx="2" ry="2"/><rect class="c" x="194" y="50" rx="2" ry="2"/><rect class="c" x="194" y="66" rx="2" ry="2"/><rect class="c" x="194" y="82" rx="2" ry="2"/><rect class="c" x="194" y="98" rx="2" ry="2"/><rect class="c" x="210" y="2" rx="2" ry="2"/><rect class="c" x="210" y="18" rx="2" ry="2"/><rect class="c" x="210" y="34" rx="2" ry="2"/><rect class="c" x="210" y="50" rx="2" ry="2"/><rect class="c" x="210" y="66" rx="2" ry="2"/><rect class="c" x="210" y="82" rx="2" ry="2"/><rect class="c" x="210" y="98" rx="2" ry="2"/><rect class="c" x="226" y="2" rx="2" ry="2"/><rect class="c" x="226" y="18" rx="2" ry="2"/><rect class="c" x="226" y="34" rx="2" ry="2"/><rect class="c" x="226" y="50" rx="2" ry="2"/><rect class="c" x="226" y="66" rx="2" ry="2"/><rect class="c" x="226" y="82" rx="2" ry="2"/><rect class="c" x="226" y="98" rx="2" ry="2"/><rect class="c" x="242" y="2" rx="2" ry="2"/><rect class="c" x="242" y="18" rx="2" ry="2"/><rect class="c" x="242" y="34" rx="2" ry="2"/><rect class="c" x="242" y="50" rx="2" ry="2"/><rect class="c" x="242" y="66" rx="2" ry="2"/><rect class="c" x="242" y="82" rx="2" ry="2"/><rect class="c" x="242" y="98" rx="2" ry="2"/><rect class="c" x="258" y="2" rx="2" ry="2"/><rect class="c c0" x="258" y="18" rx="2" ry="2"/><rect class="c" x="258" y="34" rx="2" ry="2"/><rect class="c" x="258" y="50" rx="2" ry="2"/><rect class="c" x="258" y="66" rx="2" ry="2"/><rect class="c" x="258" y="82" rx="2" ry="2"/><rect class="c" x="258" y="98" rx="2" ry="2"/><rect class="c" x="274" y="2" rx="2" ry="2"/><rect class="c" x="274" y="18" rx="2" ry="2"/><rect class="c" x="274" y="34" rx="2" ry="2"/><rect class="c" x="274" y="50" rx="2" ry="2"/><rect class="c" x="274" y="66" rx="2" ry="2"/><rect class="c" x="274" y="82" rx="2" ry="2"/><rect class="c" x="274" y="98" rx="2" ry="2"/><rect class="c" x="290" y="2" rx="2" ry="2"/><rect class="c" x="290" y="18" rx="2" ry="2"/><rect class="c" x="290" y="34" rx="2" ry="2"/><rect class="c" x="290" y="50" rx="2" ry="2"/><rect class="c" x="290" y="66" rx="2" ry="2"/><rect class="c" x="290" y="82" rx="2" ry="2"/><rect class="c" x="290" y="98" rx="2" ry="2"/><rect class="c" x="306" y="2" rx="2" ry="2"/><rect class="c" x="306" y="18" rx="2" ry="2"/><rect class="c c1" x="306" y="34" rx="2" ry="2"/><rect class="c" x="306" y="50" rx="2" ry="2"/><rect class="c" x="306" y="66" rx="2" ry="2"/><rect class="c" x="306" y="82" rx="2" ry="2"/><rect class="c" x="306" y="98" rx="2" ry="2"/><rect class="c" x="322" y="2" rx="2" ry="2"/><rect class="c" x="322" y="18" rx="2" ry="2"/><rect class="c" x="322" y="34" rx="2" ry="2"/><rect class="c c2" x="322" y="50" rx="2" ry="2"/><rect class="c" x="322" y="66" rx="2" ry="2"/><rect class="c" x="322" y="82" rx="2" ry="2"/><rect class="c" x="322" y="98" rx="2" ry="2"/><rect class="c" x="338" y="2" rx="2" ry="2"/><rect class="c" x="338" y="18" rx="2" ry="2"/><rect class="c" x="338" y="34" rx="2" ry="2"/><rect class="c" x="338" y="50" rx="2" ry="2"/><rect class="c" x="338" y="66" rx="2" ry="2"/><rect class="c" x="338" y="82" rx="2" ry="2"/><rect class="c" x="338" y="98" rx="2" ry="2"/><rect class="c" x="354" y="2" rx="2" ry="2"/><rect class="c" x="354" y="18" rx="2" ry="2"/><rect class="c" x="354" y="34" rx="2" ry="2"/><rect class="c" x="354" y="50" rx="2" ry="2"/><rect class="c" x="354" y="66" rx="2" ry="2"/><rect class="c" x="354" y="82" rx="2" ry="2"/><rect class="c" x="354" y="98" rx="2" ry="2"/><rect class="c" x="370" y="2" rx="2" ry="2"/><rect class="c" x="370" y="18" rx="2" ry="2"/><rect class="c" x="370" y="34" rx="2" ry="2"/><rect class="c" x="370" y="50" rx="2" ry="2"/><rect class="c" x="370" y="66" rx="2" ry="2"/><rect class="c" x="370" y="82" rx="2" ry="2"/><rect class="c" x="370" y="98" rx="2" ry="2"/><rect class="c" x="386" y="2" rx="2" ry="2"/><rect class="c" x="386" y="18" rx="2" ry="2"/><rect class="c" x="386" y="34" rx="2" ry="2"/><rect class="c" x="386" y="50" rx="2" ry="2"/><rect class="c" x="386" y="66" rx="2" ry="2"/><rect class="c" x="386" y="82" rx="2" ry="2"/><rect class="c" x="386" y="98" rx="2" ry="2"/><rect class="c" x="402" y="2" rx="2" ry="2"/><rect class="c" x="402" y="18" rx="2" ry="2"/><rect class="c" x="402" y="34" rx="2" ry="2"/><rect class="c" x="402" y="50" rx="2" ry="2"/><rect class="c" x="402" y="66" rx="2" ry="2"/><rect class="c" x="402" y="82" rx="2" ry="2"/><rect class="c" x="402" y="98" rx="2" ry="2"/><rect class="c" x="418" y="2" rx="2" ry="2"/><rect class="c" x="418" y="18" rx="2" ry="2"/><rect class="c" x="418" y="34" rx="2" ry="2"/><rect class="c" x="418" y="50" rx="2" ry="2"/><rect class="c" x="418" y="66" rx="2" ry="2"/><rect class="c" x="418" y="82" rx="2" ry="2"/><rect class="c" x="418" y="98" rx="2" ry="2"/><rect class="c" x="434" y="2" rx="2" ry="2"/><rect class="c" x="434" y="18" rx="2" ry="2"/><rect class="c c3" x="434" y="34" rx="2" ry="2"/><rect class="c c4" x="434" y="50" rx="2" ry="2"/><rect class="c c5" x="434" y="66" rx="2" ry="2"/><rect class="c c6" x="434" y="82" rx="2" ry="2"/><rect class="c" x="434" y="98" rx="2" ry="2"/><rect class="c" x="450" y="2" rx="2" ry="2"/><rect class="c c7" x="450" y="18" rx="2" ry="2"/><rect class="c c8" x="450" y="34" rx="2" ry="2"/><rect class="c c9" x="450" y="50" rx="2" ry="2"/><rect class="c ca" x="450" y="66" rx="2" ry="2"/><rect class="c cb" x="450" y="82" rx="2" ry="2"/><rect class="c" x="450" y="98" rx="2" ry="2"/><rect class="c" x="466" y="2" rx="2" ry="2"/><rect class="c cc" x="466" y="18" rx="2" ry="2"/><rect class="c cd" x="466" y="34" rx="2" ry="2"/><rect class="c ce" x="466" y="50" rx="2" ry="2"/><rect class="c cf" x="466" y="66" rx="2" ry="2"/><rect class="c" x="466" y="82" rx="2" ry="2"/><rect class="c" x="466" y="98" rx="2" ry="2"/><rect class="c" x="482" y="2" rx="2" ry="2"/><rect class="c" x="482" y="18" rx="2" ry="2"/><rect class="c cg" x="482" y="34" rx="2" ry="2"/><rect class="c ch" x="482" y="50" rx="2" ry="2"/><rect class="c ci" x="482" y="66" rx="2" ry="2"/><rect class="c" x="482" y="82" rx="2" ry="2"/><rect class="c" x="482" y="98" rx="2" ry="2"/><rect class="c cj" x="498" y="2" rx="2" ry="2"/><rect class="c ck" x="498" y="18" rx="2" ry="2"/><rect class="c cl" x="498" y="34" rx="2" ry="2"/><rect class="c cm" x="498" y="50" rx="2" ry="2"/><rect class="c cn" x="498" y="66" rx="2" ry="2"/><rect class="c co" x="498" y="82" rx="2" ry="2"/><rect class="c" x="498" y="98" rx="2" ry="2"/><rect class="c" x="514" y="2" rx="2" ry="2"/><rect class="c cp" x="514" y="18" rx="2" ry="2"/><rect class="c cq" x="514" y="34" rx="2" ry="2"/><rect class="c cr" x="514" y="50" rx="2" ry="2"/><rect class="c cs" x="514" y="66" rx="2" ry="2"/><rect class="c ct" x="514" y="82" rx="2" ry="2"/><rect class="c" x="514" y="98" rx="2" ry="2"/><rect class="c" x="530" y="2" rx="2" ry="2"/><rect class="c cu" x="530" y="18" rx="2" ry="2"/><rect class="c cv" x="530" y="34" rx="2" ry="2"/><rect class="c cw" x="530" y="50" rx="2" ry="2"/><rect class="c cx" x="530" y="66" rx="2" ry="2"/><rect class="c cy" x="530" y="82" rx="2" ry="2"/><rect class="c" x="530" y="98" rx="2" ry="2"/><rect class="c" x="546" y="2" rx="2" ry="2"/><rect class="c cz" x="546" y="18" rx="2" ry="2"/><rect class="c c10" x="546" y="34" rx="2" ry="2"/><rect class="c c11" x="546" y="50" rx="2" ry="2"/><rect class="c c12" x="546" y="66" rx="2" ry="2"/><rect class="c c13" x="546" y="82" rx="2" ry="2"/><rect class="c" x="546" y="98" rx="2" ry="2"/><rect class="c" x="562" y="2" rx="2" ry="2"/><rect class="c c14" x="562" y="18" rx="2" ry="2"/><rect class="c c15" x="562" y="34" rx="2" ry="2"/><rect class="c" x="562" y="50" rx="2" ry="2"/><rect class="c c16" x="562" y="66" rx="2" ry="2"/><rect class="c c17" x="562" y="82" rx="2" ry="2"/><rect class="c" x="562" y="98" rx="2" ry="2"/><rect class="c" x="578" y="2" rx="2" ry="2"/><rect class="c c18" x="578" y="18" rx="2" ry="2"/><rect class="c c19" x="578" y="34" rx="2" ry="2"/><rect class="c c1a" x="578" y="50" rx="2" ry="2"/><rect class="c c1b" x="578" y="66" rx="2" ry="2"/><rect class="c c1c" x="578" y="82" rx="2" ry="2"/><rect class="c" x="578" y="98" rx="2" ry="2"/><rect class="c" x="594" y="2" rx="2" ry="2"/><rect class="c c1d" x="594" y="18" rx="2" ry="2"/><rect class="c" x="594" y="34" rx="2" ry="2"/><rect class="c c1e" x="594" y="50" rx="2" ry="2"/><rect class="c c1f" x="594" y="66" rx="2" ry="2"/><rect class="c c1g" x="594" y="82" rx="2" ry="2"/><rect class="c" x="594" y="98" rx="2" ry="2"/><rect class="c" x="610" y="2" rx="2" ry="2"/><rect class="c c1h" x="610" y="18" rx="2" ry="2"/><rect class="c c1i" x="610" y="34" rx="2" ry="2"/><rect class="c" x="610" y="50" rx="2" ry="2"/><rect class="c c1j" x="610" y="66" rx="2" ry="2"/><rect class="c c1k" x="610" y="82" rx="2" ry="2"/><rect class="c" x="610" y="98" rx="2" ry="2"/><rect class="c" x="626" y="2" rx="2" ry="2"/><rect class="c c1l" x="626" y="18" rx="2" ry="2"/><rect class="c c1m" x="626" y="34" rx="2" ry="2"/><rect class="c c1n" x="626" y="50" rx="2" ry="2"/><rect class="c c1o" x="626" y="66" rx="2" ry="2"/><rect class="c c1p" x="626" y="82" rx="2" ry="2"/><rect class="c" x="626" y="98" rx="2" ry="2"/><rect class="c" x="642" y="2" rx="2" ry="2"/><rect class="c" x="642" y="18" rx="2" ry="2"/><rect class="c c1q" x="642" y="34" rx="2" ry="2"/><rect class="c" x="642" y="50" rx="2" ry="2"/><rect class="c c1r" x="642" y="66" rx="2" ry="2"/><rect class="c c1s" x="642" y="82" rx="2" ry="2"/><rect class="c" x="642" y="98" rx="2" ry="2"/><rect class="c" x="658" y="2" rx="2" ry="2"/><rect class="c" x="658" y="18" rx="2" ry="2"/><rect class="c c1t" x="658" y="34" rx="2" ry="2"/><rect class="c" x="658" y="50" rx="2" ry="2"/><rect class="c c1u" x="658" y="66" rx="2" ry="2"/><rect class="c" x="658" y="82" rx="2" ry="2"/><rect class="c c1v" x="658" y="98" rx="2" ry="2"/><rect class="c" x="674" y="2" rx="2" ry="2"/><rect class="c c1w" x="674" y="18" rx="2" ry="2"/><rect class="c" x="674" y="34" rx="2" ry="2"/><rect class="c c1x" x="674" y="50" rx="2" ry="2"/><rect class="c c1y" x="674" y="66" rx="2" ry="2"/><rect class="c c1z" x="674" y="82" rx="2" ry="2"/><rect class="c" x="674" y="98" rx="2" ry="2"/><rect class="c" x="690" y="2" rx="2" ry="2"/><rect class="c c20" x="690" y="18" rx="2" ry="2"/><rect class="c c21" x="690" y="34" rx="2" ry="2"/><rect class="c c22" x="690" y="50" rx="2" ry="2"/><rect class="c c23" x="690" y="66" rx="2" ry="2"/><rect class="c c24" x="690" y="82" rx="2" ry="2"/><rect class="c" x="690" y="98" rx="2" ry="2"/><rect class="c" x="706" y="2" rx="2" ry="2"/><rect class="c" x="706" y="18" rx="2" ry="2"/><rect class="c" x="706" y="34" rx="2" ry="2"/><rect class="c c25" x="706" y="50" rx="2" ry="2"/><rect class="c" x="706" y="66" rx="2" ry="2"/><rect class="c c26" x="706" y="82" rx="2" ry="2"/><rect class="c" x="706" y="98" rx="2" ry="2"/><rect class="c" x="722" y="2" rx="2" ry="2"/><rect class="c" x="722" y="18" rx="2" ry="2"/><rect class="c" x="722" y="34" rx="2" ry="2"/><rect class="c" x="722" y="50" rx="2" ry="2"/><rect class="c c27" x="722" y="66" rx="2" ry="2"/><rect class="c" x="722" y="82" rx="2" ry="2"/><rect class="c c28" x="722" y="98" rx="2" ry="2"/><rect class="c c29" x="738" y="2" rx="2" ry="2"/><rect class="c c2a" x="738" y="18" rx="2" ry="2"/><rect class="c c2b" x="738" y="34" rx="2" ry="2"/><rect class="c" x="738" y="50" rx="2" ry="2"/><rect class="c c2c" x="738" y="66" rx="2" ry="2"/><rect class="c c2d" x="738" y="82" rx="2" ry="2"/><rect class="c c2e" x="738" y="98" rx="2" ry="2"/><rect class="c c2f" x="754" y="2" rx="2" ry="2"/><rect class="c c2g" x="754" y="18" rx="2" ry="2"/><rect class="c c2h" x="754" y="34" rx="2" ry="2"/><rect class="c c2i" x="754" y="50" rx="2" ry="2"/><rect class="c c2j" x="754" y="66" rx="2" ry="2"/><rect class="c c2k" x="754" y="82" rx="2" ry="2"/><rect class="c" x="754" y="98" rx="2" ry="2"/><rect class="c" x="770" y="2" rx="2" ry="2"/><rect class="c" x="770" y="18" rx="2" ry="2"/><rect class="c c2l" x="770" y="34" rx="2" ry="2"/><rect class="c c2m" x="770" y="50" rx="2" ry="2"/><rect class="c c2n" x="770" y="66" rx="2" ry="2"/><rect class="c c2o" x="770" y="82" rx="2" ry="2"/><rect class="c c2p" x="770" y="98" rx="2" ry="2"/><rect class="c c2q" x="786" y="2" rx="2" ry="2"/><rect class="c c2r" x="786" y="18" rx="2" ry="2"/><rect class="c c2s" x="786" y="34" rx="2" ry="2"/><rect class="c c2t" x="786" y="50" rx="2" ry="2"/><rect class="c c2u" x="786" y="66" rx="2" ry="2"/><rect class="c c2v" x="786" y="82" rx="2" ry="2"/><rect class="c c2w" x="786" y="98" rx="2" ry="2"/><rect class="c c2x" x="802" y="2" rx="2" ry="2"/><rect class="c c2y" x="802" y="18" rx="2" ry="2"/><rect class="c c2z" x="802" y="34" rx="2" ry="2"/><rect class="c c30" x="802" y="50" rx="2" ry="2"/><rect class="c" x="802" y="66" rx="2" ry="2"/><rect class="c" x="802" y="82" rx="2" ry="2"/><rect class="c c31" x="802" y="98" rx="2" ry="2"/><rect class="c c32" x="818" y="2" rx="2" ry="2"/><rect class="c c33" x="818" y="18" rx="2" ry="2"/><rect class="c c34" x="818" y="34" rx="2" ry="2"/><rect class="c c35" x="818" y="50" rx="2" ry="2"/><rect class="c c36" x="818" y="66" rx="2" ry="2"/><rect class="c" x="818" y="82" rx="2" ry="2"/><rect class="c c37" x="818" y="98" rx="2" ry="2"/><rect class="c" x="834" y="2" rx="2" ry="2"/><rect class="c" x="834" y="18" rx="2" ry="2"/><rect class="c c38" x="834" y="34" rx="2" ry="2"/><rect class="c" x="834" y="50" rx="2" ry="2"/><rect class="c" x="834" y="66" rx="2" ry="2"/><rect class="c" x="834" y="82" rx="2" ry="2"/><rect class="c" x="834" y="98" rx="2" ry="2"/><rect class="u u0" height="12" width="674.7" x="0.0" y="144"/><rect class="u u1" height="12" width="7.8" x="674.1" y="144"/><rect class="u u2" height="12" width="7.8" x="681.3" y="144"/><rect class="u u3" height="12" width="109.3" x="688.5" y="144"/><rect class="u u4" height="12" width="36.8" x="797.3" y="144"/><rect class="u u5" height="12" width="15.1" x="833.5" y="144"/><rect class="s s0" x="0.8" y="0.8" width="14.4" height="14.4" rx="4.5" ry="4.5"/><rect class="s s1" x="1.8" y="1.8" width="12.3" height="12.3" rx="4.1" ry="4.1"/><rect class="s s2" x="2.6" y="2.6" width="10.8" height="10.8" rx="3.6" ry="3.6"/><rect class="s s3" x="3.0" y="3.0" width="9.9" height="9.9" rx="3.3" ry="3.3"/></svg>
